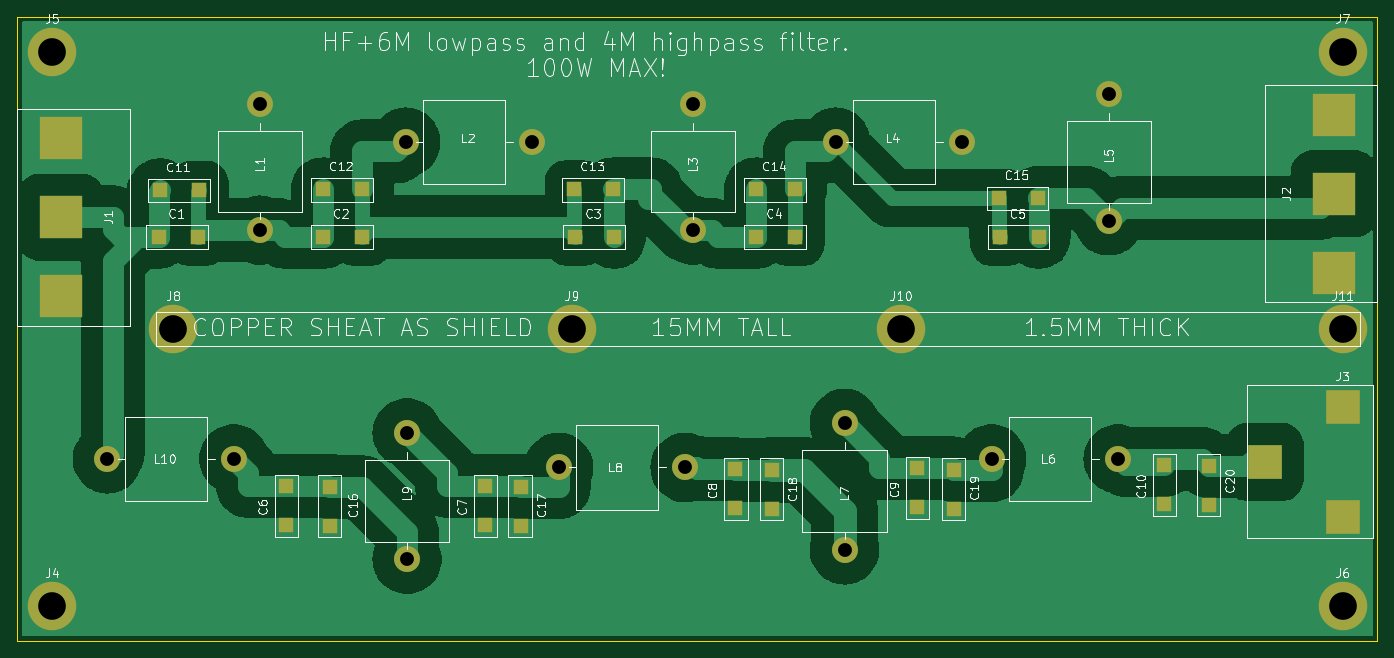
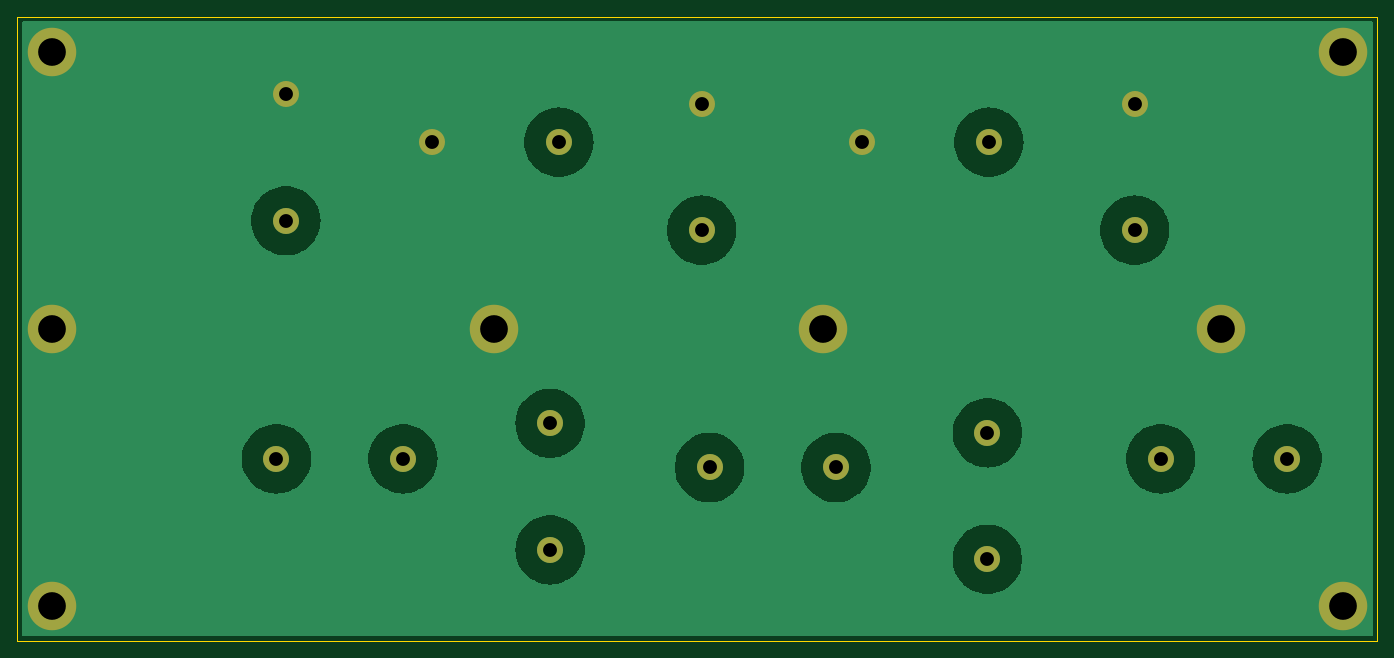
Circuit board: 11 layer files. Board 157.0 x 72.0 mm.
- bottom_copper: diplexer-B_Cu.gbr (34767 bytes)
- bottom_mask: diplexer-B_Mask.gbr (1584 bytes)
- paste: diplexer-B_Paste.gbr (495 bytes)
- bottom_silk: diplexer-B_Silkscreen.gbr (496 bytes)
- outline: diplexer-Edge_Cuts.gbr (649 bytes)
- top_copper: diplexer-F_Cu.gbr (64327 bytes)
- top_mask: diplexer-F_Mask.gbr (3364 bytes)
- paste: diplexer-F_Paste.gbr (2215 bytes)
- top_silk: diplexer-F_Silkscreen.gbr (86888 bytes)
- drill: diplexer-NPTH.drl (309 bytes)
- drill: diplexer-PTH.drl (868 bytes)

=== bottom_copper: diplexer-B_Cu.gbr (34767 bytes, source omitted) ===
=== bottom_mask: diplexer-B_Mask.gbr ===
%TF.GenerationSoftware,KiCad,Pcbnew,8.0.5-8.0.5-0~ubuntu24.04.1*%
%TF.CreationDate,2024-10-15T10:16:30+02:00*%
%TF.ProjectId,diplexer,6469706c-6578-4657-922e-6b696361645f,rev?*%
%TF.SameCoordinates,Original*%
%TF.FileFunction,Soldermask,Bot*%
%TF.FilePolarity,Negative*%
%FSLAX46Y46*%
G04 Gerber Fmt 4.6, Leading zero omitted, Abs format (unit mm)*
G04 Created by KiCad (PCBNEW 8.0.5-8.0.5-0~ubuntu24.04.1) date 2024-10-15 10:16:30*
%MOMM*%
%LPD*%
G01*
G04 APERTURE LIST*
%ADD10C,3.000000*%
%ADD11C,5.600000*%
G04 APERTURE END LIST*
D10*
%TO.C,L10*%
X42400000Y-80000000D03*
X57000000Y-80000000D03*
%TD*%
D11*
%TO.C,J5*%
X36000000Y-33000000D03*
%TD*%
D10*
%TO.C,L2*%
X76840000Y-43440000D03*
X91440000Y-43440000D03*
%TD*%
%TO.C,L4*%
X126487500Y-43440000D03*
X141087500Y-43440000D03*
%TD*%
%TO.C,L6*%
X144487500Y-80000000D03*
X159087500Y-80000000D03*
%TD*%
D11*
%TO.C,J7*%
X185000000Y-33000000D03*
%TD*%
D10*
%TO.C,L7*%
X127500000Y-90512500D03*
X127500000Y-75912500D03*
%TD*%
%TO.C,L9*%
X77000000Y-91600000D03*
X77000000Y-77000000D03*
%TD*%
D11*
%TO.C,J11*%
X185000000Y-65000000D03*
%TD*%
%TO.C,J10*%
X134000000Y-65000000D03*
%TD*%
%TO.C,J8*%
X50000000Y-65000000D03*
%TD*%
D10*
%TO.C,L8*%
X94487500Y-81000000D03*
X109087500Y-81000000D03*
%TD*%
%TO.C,L1*%
X60000000Y-53600000D03*
X60000000Y-39000000D03*
%TD*%
D11*
%TO.C,J6*%
X185000000Y-97000000D03*
%TD*%
D10*
%TO.C,L5*%
X158000000Y-52512500D03*
X158000000Y-37912500D03*
%TD*%
%TO.C,L3*%
X110000000Y-53600000D03*
X110000000Y-39000000D03*
%TD*%
D11*
%TO.C,J4*%
X36000000Y-97000000D03*
%TD*%
%TO.C,J9*%
X96000000Y-65000000D03*
%TD*%
M02*

=== paste: diplexer-B_Paste.gbr ===
%TF.GenerationSoftware,KiCad,Pcbnew,8.0.5-8.0.5-0~ubuntu24.04.1*%
%TF.CreationDate,2024-10-15T10:16:30+02:00*%
%TF.ProjectId,diplexer,6469706c-6578-4657-922e-6b696361645f,rev?*%
%TF.SameCoordinates,Original*%
%TF.FileFunction,Paste,Bot*%
%TF.FilePolarity,Positive*%
%FSLAX46Y46*%
G04 Gerber Fmt 4.6, Leading zero omitted, Abs format (unit mm)*
G04 Created by KiCad (PCBNEW 8.0.5-8.0.5-0~ubuntu24.04.1) date 2024-10-15 10:16:30*
%MOMM*%
%LPD*%
G01*
G04 APERTURE LIST*
G04 APERTURE END LIST*
M02*

=== bottom_silk: diplexer-B_Silkscreen.gbr ===
%TF.GenerationSoftware,KiCad,Pcbnew,8.0.5-8.0.5-0~ubuntu24.04.1*%
%TF.CreationDate,2024-10-15T10:16:30+02:00*%
%TF.ProjectId,diplexer,6469706c-6578-4657-922e-6b696361645f,rev?*%
%TF.SameCoordinates,Original*%
%TF.FileFunction,Legend,Bot*%
%TF.FilePolarity,Positive*%
%FSLAX46Y46*%
G04 Gerber Fmt 4.6, Leading zero omitted, Abs format (unit mm)*
G04 Created by KiCad (PCBNEW 8.0.5-8.0.5-0~ubuntu24.04.1) date 2024-10-15 10:16:30*
%MOMM*%
%LPD*%
G01*
G04 APERTURE LIST*
G04 APERTURE END LIST*
M02*

=== outline: diplexer-Edge_Cuts.gbr ===
%TF.GenerationSoftware,KiCad,Pcbnew,8.0.5-8.0.5-0~ubuntu24.04.1*%
%TF.CreationDate,2024-10-15T10:16:30+02:00*%
%TF.ProjectId,diplexer,6469706c-6578-4657-922e-6b696361645f,rev?*%
%TF.SameCoordinates,Original*%
%TF.FileFunction,Profile,NP*%
%FSLAX46Y46*%
G04 Gerber Fmt 4.6, Leading zero omitted, Abs format (unit mm)*
G04 Created by KiCad (PCBNEW 8.0.5-8.0.5-0~ubuntu24.04.1) date 2024-10-15 10:16:30*
%MOMM*%
%LPD*%
G01*
G04 APERTURE LIST*
%TA.AperFunction,Profile*%
%ADD10C,0.050000*%
%TD*%
G04 APERTURE END LIST*
D10*
X32000000Y-29000000D02*
X189000000Y-29000000D01*
X189000000Y-101000000D01*
X32000000Y-101000000D01*
X32000000Y-29000000D01*
M02*

=== top_copper: diplexer-F_Cu.gbr (64327 bytes, source omitted) ===
=== top_mask: diplexer-F_Mask.gbr ===
%TF.GenerationSoftware,KiCad,Pcbnew,8.0.5-8.0.5-0~ubuntu24.04.1*%
%TF.CreationDate,2024-10-15T10:16:30+02:00*%
%TF.ProjectId,diplexer,6469706c-6578-4657-922e-6b696361645f,rev?*%
%TF.SameCoordinates,Original*%
%TF.FileFunction,Soldermask,Top*%
%TF.FilePolarity,Negative*%
%FSLAX46Y46*%
G04 Gerber Fmt 4.6, Leading zero omitted, Abs format (unit mm)*
G04 Created by KiCad (PCBNEW 8.0.5-8.0.5-0~ubuntu24.04.1) date 2024-10-15 10:16:30*
%MOMM*%
%LPD*%
G01*
G04 APERTURE LIST*
%ADD10R,5.000000X5.000000*%
%ADD11R,1.780000X1.780000*%
%ADD12C,3.000000*%
%ADD13C,5.600000*%
%ADD14R,4.000000X4.000000*%
G04 APERTURE END LIST*
D10*
%TO.C,J2*%
X184000000Y-49390000D03*
X184000000Y-58500000D03*
X184000000Y-40290000D03*
%TD*%
D11*
%TO.C,C17*%
X90100000Y-83300000D03*
X90100000Y-87800000D03*
%TD*%
D12*
%TO.C,L10*%
X42400000Y-80000000D03*
X57000000Y-80000000D03*
%TD*%
D11*
%TO.C,C6*%
X63000000Y-87590000D03*
X63000000Y-83090000D03*
%TD*%
%TO.C,C14*%
X117300000Y-48900000D03*
X121800000Y-48900000D03*
%TD*%
%TO.C,C4*%
X117300000Y-54340000D03*
X121800000Y-54340000D03*
%TD*%
D13*
%TO.C,J5*%
X36000000Y-33000000D03*
%TD*%
D11*
%TO.C,C19*%
X140100000Y-81300000D03*
X140100000Y-85800000D03*
%TD*%
D12*
%TO.C,L2*%
X76840000Y-43440000D03*
X91440000Y-43440000D03*
%TD*%
D14*
%TO.C,J3*%
X176000000Y-80350000D03*
X185000000Y-74000000D03*
X185000000Y-86700000D03*
%TD*%
D12*
%TO.C,L4*%
X126487500Y-43440000D03*
X141087500Y-43440000D03*
%TD*%
D11*
%TO.C,C13*%
X96300000Y-48900000D03*
X100800000Y-48900000D03*
%TD*%
D12*
%TO.C,L6*%
X144487500Y-80000000D03*
X159087500Y-80000000D03*
%TD*%
D13*
%TO.C,J7*%
X185000000Y-33000000D03*
%TD*%
D12*
%TO.C,L7*%
X127500000Y-90512500D03*
X127500000Y-75912500D03*
%TD*%
D11*
%TO.C,C1*%
X48300000Y-54340000D03*
X52800000Y-54340000D03*
%TD*%
%TO.C,C7*%
X86000000Y-87590000D03*
X86000000Y-83090000D03*
%TD*%
D12*
%TO.C,L9*%
X77000000Y-91600000D03*
X77000000Y-77000000D03*
%TD*%
D13*
%TO.C,J11*%
X185000000Y-65000000D03*
%TD*%
%TO.C,J10*%
X134000000Y-65000000D03*
%TD*%
%TO.C,J8*%
X50000000Y-65000000D03*
%TD*%
D12*
%TO.C,L8*%
X94487500Y-81000000D03*
X109087500Y-81000000D03*
%TD*%
D11*
%TO.C,C15*%
X145300000Y-49900000D03*
X149800000Y-49900000D03*
%TD*%
%TO.C,C20*%
X169600000Y-80825000D03*
X169600000Y-85325000D03*
%TD*%
%TO.C,C11*%
X48500000Y-49000000D03*
X53000000Y-49000000D03*
%TD*%
D12*
%TO.C,L1*%
X60000000Y-53600000D03*
X60000000Y-39000000D03*
%TD*%
D10*
%TO.C,J1*%
X37000000Y-52110000D03*
X37000000Y-43000000D03*
X37000000Y-61210000D03*
%TD*%
D11*
%TO.C,C5*%
X145410000Y-54340000D03*
X149910000Y-54340000D03*
%TD*%
%TO.C,C10*%
X164400000Y-85200000D03*
X164400000Y-80700000D03*
%TD*%
D13*
%TO.C,J6*%
X185000000Y-97000000D03*
%TD*%
D11*
%TO.C,C2*%
X67300000Y-54340000D03*
X71800000Y-54340000D03*
%TD*%
%TO.C,C18*%
X119100000Y-81300000D03*
X119100000Y-85800000D03*
%TD*%
%TO.C,C8*%
X114900000Y-85700000D03*
X114900000Y-81200000D03*
%TD*%
%TO.C,C9*%
X135900000Y-85590000D03*
X135900000Y-81090000D03*
%TD*%
%TO.C,C12*%
X67300000Y-48900000D03*
X71800000Y-48900000D03*
%TD*%
D12*
%TO.C,L5*%
X158000000Y-52512500D03*
X158000000Y-37912500D03*
%TD*%
D11*
%TO.C,C16*%
X68100000Y-83300000D03*
X68100000Y-87800000D03*
%TD*%
D12*
%TO.C,L3*%
X110000000Y-53600000D03*
X110000000Y-39000000D03*
%TD*%
D11*
%TO.C,C3*%
X96410000Y-54340000D03*
X100910000Y-54340000D03*
%TD*%
D13*
%TO.C,J4*%
X36000000Y-97000000D03*
%TD*%
%TO.C,J9*%
X96000000Y-65000000D03*
%TD*%
M02*

=== paste: diplexer-F_Paste.gbr ===
%TF.GenerationSoftware,KiCad,Pcbnew,8.0.5-8.0.5-0~ubuntu24.04.1*%
%TF.CreationDate,2024-10-15T10:16:30+02:00*%
%TF.ProjectId,diplexer,6469706c-6578-4657-922e-6b696361645f,rev?*%
%TF.SameCoordinates,Original*%
%TF.FileFunction,Paste,Top*%
%TF.FilePolarity,Positive*%
%FSLAX46Y46*%
G04 Gerber Fmt 4.6, Leading zero omitted, Abs format (unit mm)*
G04 Created by KiCad (PCBNEW 8.0.5-8.0.5-0~ubuntu24.04.1) date 2024-10-15 10:16:30*
%MOMM*%
%LPD*%
G01*
G04 APERTURE LIST*
%ADD10R,5.000000X5.000000*%
%ADD11R,1.780000X1.780000*%
%ADD12R,4.000000X4.000000*%
G04 APERTURE END LIST*
D10*
%TO.C,J2*%
X184000000Y-49390000D03*
X184000000Y-58500000D03*
X184000000Y-40290000D03*
%TD*%
D11*
%TO.C,C17*%
X90100000Y-83300000D03*
X90100000Y-87800000D03*
%TD*%
%TO.C,C6*%
X63000000Y-87590000D03*
X63000000Y-83090000D03*
%TD*%
%TO.C,C14*%
X117300000Y-48900000D03*
X121800000Y-48900000D03*
%TD*%
%TO.C,C4*%
X117300000Y-54340000D03*
X121800000Y-54340000D03*
%TD*%
%TO.C,C19*%
X140100000Y-81300000D03*
X140100000Y-85800000D03*
%TD*%
D12*
%TO.C,J3*%
X176000000Y-80350000D03*
X185000000Y-74000000D03*
X185000000Y-86700000D03*
%TD*%
D11*
%TO.C,C13*%
X96300000Y-48900000D03*
X100800000Y-48900000D03*
%TD*%
%TO.C,C1*%
X48300000Y-54340000D03*
X52800000Y-54340000D03*
%TD*%
%TO.C,C7*%
X86000000Y-87590000D03*
X86000000Y-83090000D03*
%TD*%
%TO.C,C15*%
X145300000Y-49900000D03*
X149800000Y-49900000D03*
%TD*%
%TO.C,C20*%
X169600000Y-80825000D03*
X169600000Y-85325000D03*
%TD*%
%TO.C,C11*%
X48500000Y-49000000D03*
X53000000Y-49000000D03*
%TD*%
D10*
%TO.C,J1*%
X37000000Y-52110000D03*
X37000000Y-43000000D03*
X37000000Y-61210000D03*
%TD*%
D11*
%TO.C,C5*%
X145410000Y-54340000D03*
X149910000Y-54340000D03*
%TD*%
%TO.C,C10*%
X164400000Y-85200000D03*
X164400000Y-80700000D03*
%TD*%
%TO.C,C2*%
X67300000Y-54340000D03*
X71800000Y-54340000D03*
%TD*%
%TO.C,C18*%
X119100000Y-81300000D03*
X119100000Y-85800000D03*
%TD*%
%TO.C,C8*%
X114900000Y-85700000D03*
X114900000Y-81200000D03*
%TD*%
%TO.C,C9*%
X135900000Y-85590000D03*
X135900000Y-81090000D03*
%TD*%
%TO.C,C12*%
X67300000Y-48900000D03*
X71800000Y-48900000D03*
%TD*%
%TO.C,C16*%
X68100000Y-83300000D03*
X68100000Y-87800000D03*
%TD*%
%TO.C,C3*%
X96410000Y-54340000D03*
X100910000Y-54340000D03*
%TD*%
M02*

=== top_silk: diplexer-F_Silkscreen.gbr (86888 bytes, source omitted) ===
=== drill: diplexer-NPTH.drl ===
M48
; DRILL file {KiCad 8.0.5-8.0.5-0~ubuntu24.04.1} date 2024-10-15T10:16:28+0200
; FORMAT={-:-/ absolute / inch / decimal}
; #@! TF.CreationDate,2024-10-15T10:16:28+02:00
; #@! TF.GenerationSoftware,Kicad,Pcbnew,8.0.5-8.0.5-0~ubuntu24.04.1
; #@! TF.FileFunction,NonPlated,1,2,NPTH
FMAT,2
INCH
%
G90
G05
M30

=== drill: diplexer-PTH.drl ===
M48
; DRILL file {KiCad 8.0.5-8.0.5-0~ubuntu24.04.1} date 2024-10-15T10:16:28+0200
; FORMAT={-:-/ absolute / inch / decimal}
; #@! TF.CreationDate,2024-10-15T10:16:28+02:00
; #@! TF.GenerationSoftware,Kicad,Pcbnew,8.0.5-8.0.5-0~ubuntu24.04.1
; #@! TF.FileFunction,Plated,1,2,PTH
FMAT,2
INCH
; #@! TA.AperFunction,Plated,PTH,ComponentDrill
T1C0.0630
; #@! TA.AperFunction,Plated,PTH,ComponentDrill
T2C0.1260
%
G90
G05
T1
X1.6693Y-3.1496
X2.2441Y-3.1496
X2.3622Y-1.5354
X2.3622Y-2.1102
X3.0252Y-1.7102
X3.0315Y-3.0315
X3.0315Y-3.6063
X3.6Y-1.7102
X3.72Y-3.189
X4.2948Y-3.189
X4.3307Y-1.5354
X4.3307Y-2.1102
X4.9798Y-1.7102
X5.0197Y-2.9887
X5.0197Y-3.5635
X5.5546Y-1.7102
X5.6885Y-3.1496
X6.2205Y-1.4926
X6.2205Y-2.0674
X6.2633Y-3.1496
T2
X1.4173Y-1.2992
X1.4173Y-3.8189
X1.9685Y-2.5591
X3.7795Y-2.5591
X5.2756Y-2.5591
X7.2835Y-1.2992
X7.2835Y-2.5591
X7.2835Y-3.8189
M30
